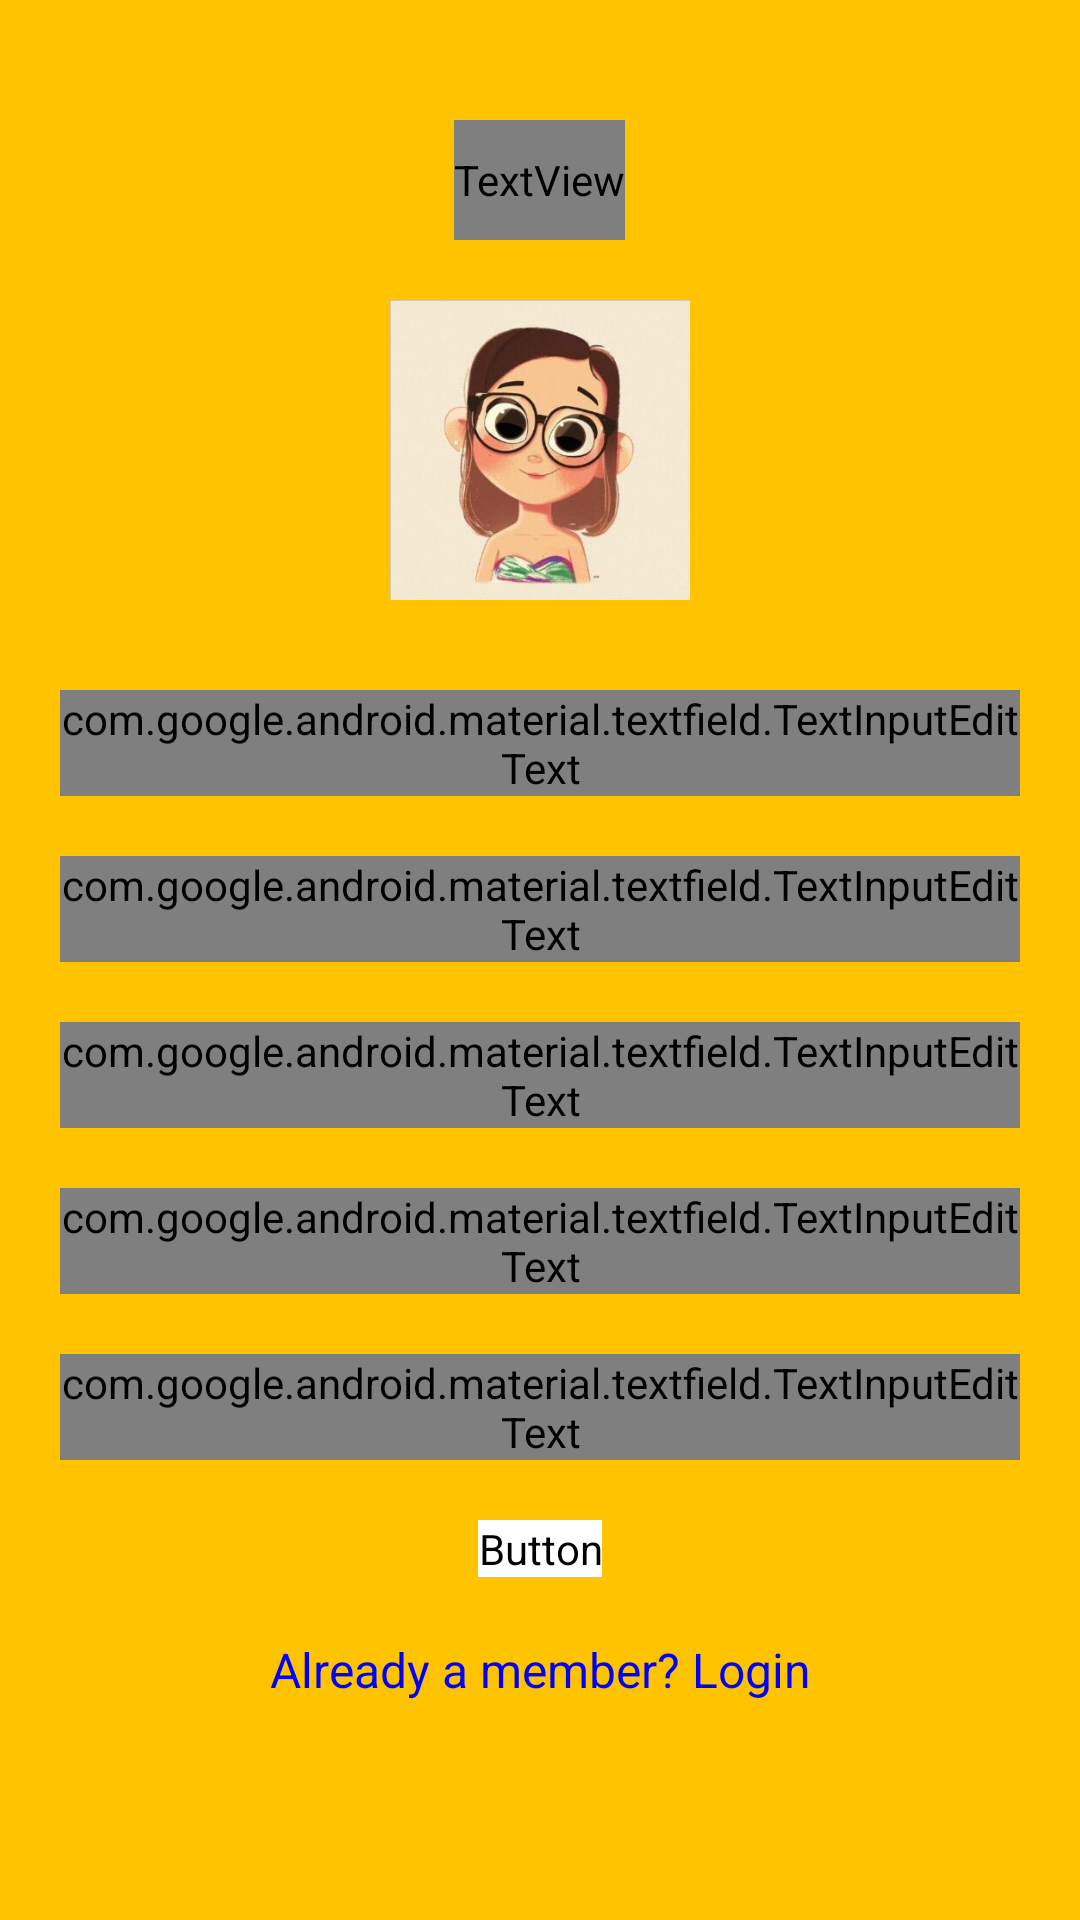

Here is an Android app screen rendered from its layout file. Give the layout XML and the strings, colors and styles it references.
<!-- AndroidManifest.xml: application theme Theme.Resqq1 -->
<!-- res/layout/activity_user_registration.xml -->
<?xml version="1.0" encoding="utf-8"?>
<androidx.core.widget.NestedScrollView xmlns:android="http://schemas.android.com/apk/res/android"
    xmlns:tools="http://schemas.android.com/tools"
    xmlns:app="http://schemas.android.com/apk/res-auto"
    android:id="@+id/nestedScrollView"
    android:layout_width="match_parent"
    android:layout_height="match_parent"
    android:background="@color/amber"
    android:paddingBottom="20dp"
    android:paddingLeft="20dp"
    android:paddingRight="20dp"
    android:paddingTop="20dp">

    <LinearLayout
        android:layout_width="match_parent"
        android:layout_height="match_parent"
        android:orientation="vertical"
        android:layout_marginBottom="10dp">

        <TextView
            android:layout_width="wrap_content"
            android:layout_height="40dp"
            android:layout_marginTop="20dp"
            android:layout_gravity="center"
            android:gravity="center_horizontal"
            android:fontFamily="@font/amaranth_bold"
            android:text="USER REGISTRATION"
            android:textColor="@color/black"
            android:textSize="22dp"
            android:textStyle="bold"
            app:layout_constraintStart_toStartOf="parent"
            app:layout_constraintTop_toTopOf="parent" />


        <ImageView
            android:layout_width="100dp"
            android:layout_height="100dp"
            android:layout_gravity="center_horizontal"
            android:layout_marginTop="20dp"
            android:src="@drawable/user" />

        <com.google.android.material.textfield.TextInputLayout
            android:id="@+id/textInputLayoutName"
            android:layout_width="match_parent"
            android:layout_height="wrap_content"
            android:layout_marginTop="30dp">

            <com.google.android.material.textfield.TextInputEditText
                android:id="@+id/textInputEditTextName"
                android:layout_width="match_parent"
                android:layout_height="wrap_content"
                android:hint="@string/hint_name"
                android:fontFamily="@font/amaranth"
                android:inputType="text"
                android:maxLines="1"
                android:textColor="@android:color/black" />


        </com.google.android.material.textfield.TextInputLayout>

        <com.google.android.material.textfield.TextInputLayout
            android:id="@+id/textInputLayoutEmail"
            android:layout_width="match_parent"
            android:layout_height="wrap_content"
            android:layout_marginTop="20dp">

            <com.google.android.material.textfield.TextInputEditText
                android:id="@+id/textInputEditTextEmail"
                android:layout_width="match_parent"
                android:layout_height="wrap_content"
                android:hint="@string/hint_email"
                android:fontFamily="@font/amaranth"
                android:inputType="text"
                android:maxLines="1"
                android:textColor="@android:color/black" />

        </com.google.android.material.textfield.TextInputLayout>

        <com.google.android.material.textfield.TextInputLayout
            android:id="@+id/textInputLayoutPhone"
            android:layout_width="match_parent"
            android:layout_height="wrap_content"
            android:layout_marginTop="20dp">

            <com.google.android.material.textfield.TextInputEditText
                android:id="@+id/textInputEditTextPhone"
                android:layout_width="match_parent"
                android:layout_height="wrap_content"
                android:hint="@string/hint_phone"
                android:fontFamily="@font/amaranth"
                android:inputType="text"
                android:maxLines="1"
                android:textColor="@android:color/black" />

        </com.google.android.material.textfield.TextInputLayout>

        <com.google.android.material.textfield.TextInputLayout
            android:id="@+id/textInputLayoutPassword"
            android:layout_width="match_parent"
            android:layout_height="wrap_content"
            android:layout_marginTop="20dp">

            <com.google.android.material.textfield.TextInputEditText
                android:id="@+id/textInputEditTextPassword"
                android:layout_width="match_parent"
                android:layout_height="wrap_content"
                android:hint="@string/hint_password"
                android:inputType="textPassword"
                android:fontFamily="@font/amaranth"
                android:maxLines="1"
                android:textColor="@android:color/black" />

        </com.google.android.material.textfield.TextInputLayout>

        <com.google.android.material.textfield.TextInputLayout
            android:id="@+id/textInputLayoutConfirmPassword"
            android:layout_width="match_parent"
            android:layout_height="wrap_content"
            android:layout_marginTop="20dp">

            <com.google.android.material.textfield.TextInputEditText
                android:id="@+id/textInputEditTextConfirmPassword"
                android:layout_width="match_parent"
                android:layout_height="wrap_content"
                android:hint="@string/hint_confirm_password"
                android:inputType="textPassword"
                android:fontFamily="@font/amaranth"
                android:maxLines="1"
                android:textColor="@android:color/black" />

        </com.google.android.material.textfield.TextInputLayout>



        <Button
            android:id="@+id/buttonregister"
            android:layout_width="wrap_content"
            android:layout_height="wrap_content"
            android:layout_marginTop="20dp"
            android:backgroundTint="@color/white"
            android:textColor="@color/black"
            android:fontFamily="@font/amaranth_bold"
            android:layout_gravity="center_horizontal"
            android:text="@string/text_register" />

        <TextView
            android:id="@+id/loginlink"
            android:layout_width="fill_parent"
            android:layout_height="wrap_content"
            android:layout_marginTop="20dp"
            android:gravity="center"
            android:textColor="@color/b1"
            android:text="Already a member? Login"
            android:textSize="16dp" />
    </LinearLayout>
</androidx.core.widget.NestedScrollView>
<!-- resources referenced by this layout -->
<resources>
  <color name="amber">#ffc300</color>
  <color name="b1">#0000ff</color>
  <color name="black">#000000</color>
  <color name="white">#ffffff</color>
  <!-- drawable user: jpeg bitmap (drawable, 13801 bytes) -->
  <string name="hint_confirm_password">Confirm Password</string>
  <string name="hint_email">Email</string>
  <string name="hint_name">Name</string>
  <string name="hint_password">Password</string>
  <string name="hint_phone">Phone</string>
  <string name="text_register">Register</string>
  <style name="Theme.Resqq1" parent="Theme.MaterialComponents.DayNight.DarkActionBar">
          
          <item name="colorPrimary">@color/purple_500</item>
          <item name="colorPrimaryVariant">@color/purple_700</item>
          <item name="colorOnPrimary">@color/white</item>
          
          <item name="colorSecondary">@color/teal_200</item>
          <item name="colorSecondaryVariant">@color/teal_700</item>
          <item name="colorOnSecondary">@color/black</item>
          
          <item name="android:statusBarColor" tools:targetApi="l">?attr/colorPrimaryVariant</item>
          
  
          <item name="windowActionBar">false</item>
          <item name="windowNoTitle">true</item>
      </style>
  <color name="purple_500">#FF6200EE</color>
  <color name="purple_700">#FF3700B3</color>
  <color name="teal_200">#FF03DAC5</color>
  <color name="teal_700">#FF018786</color>
</resources>
